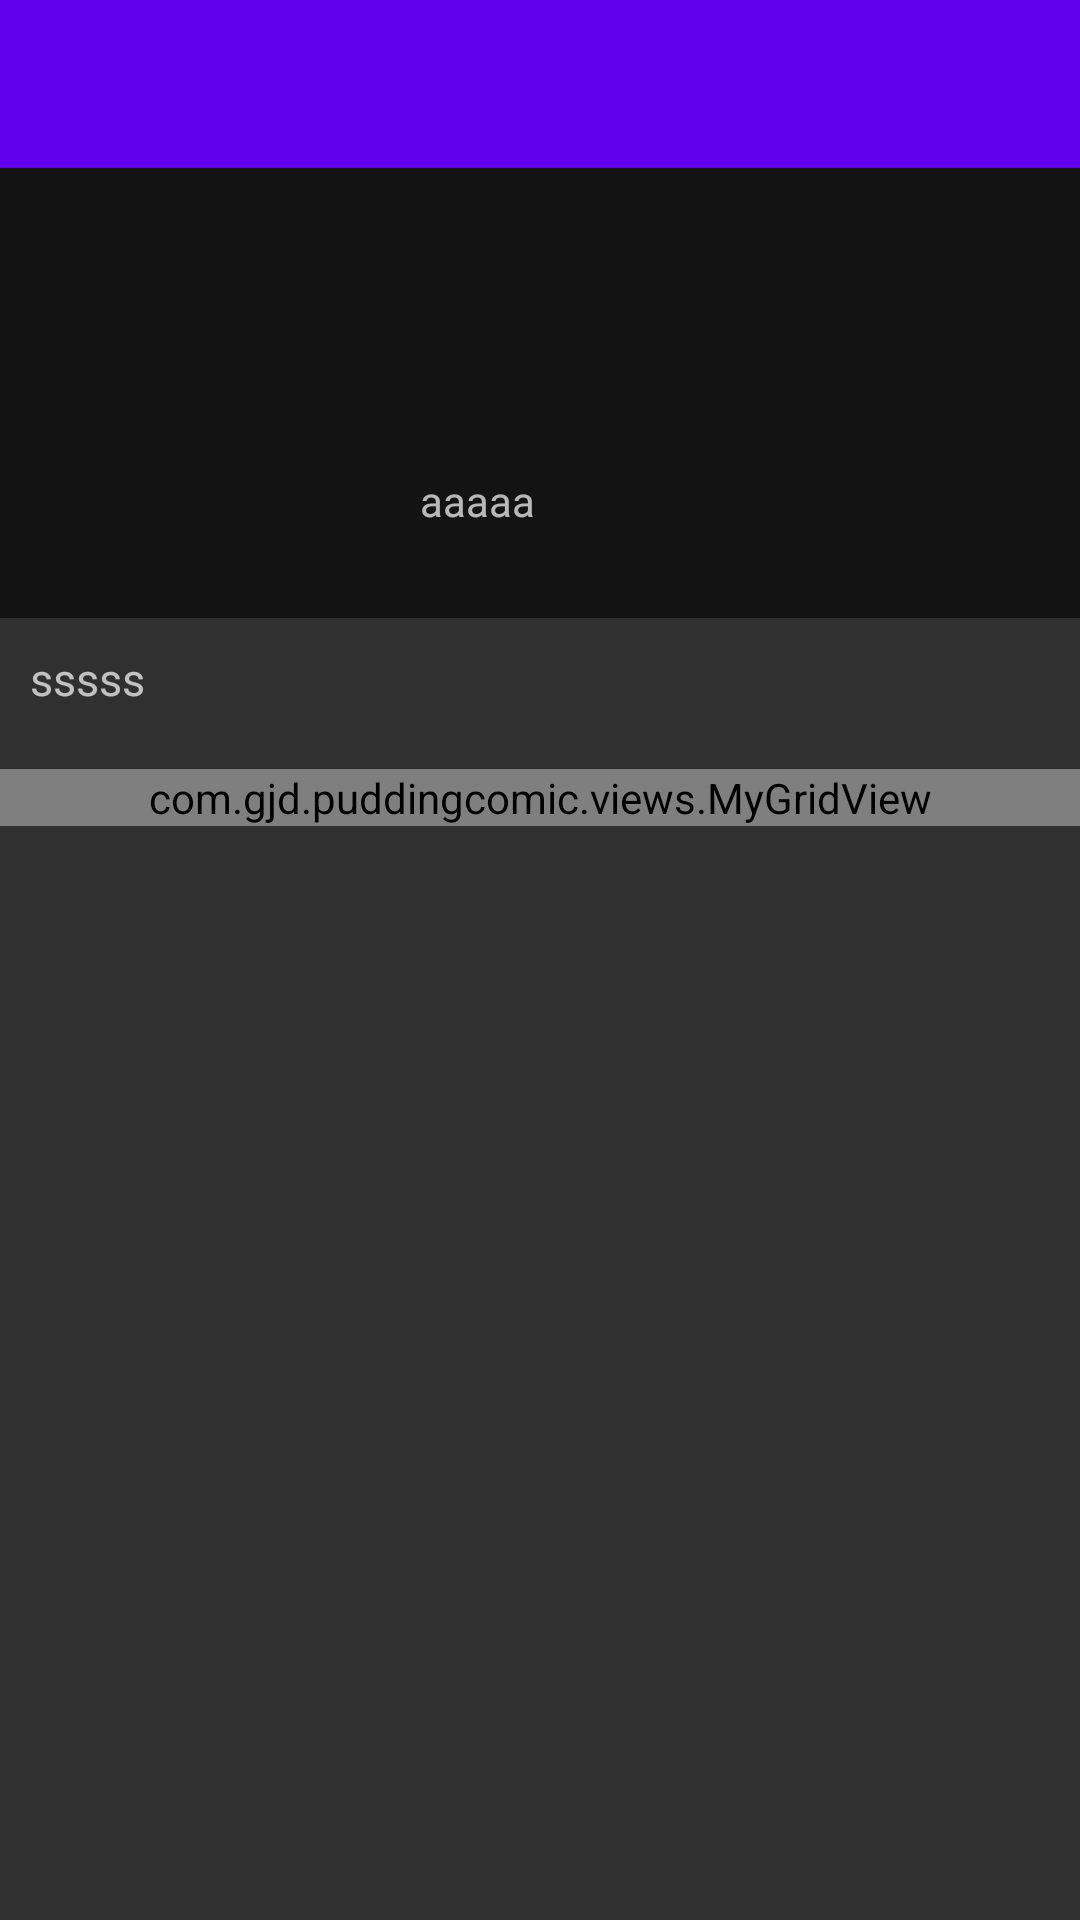

Reconstruct the res/layout file that produces this screen, plus the resources it refers to.
<!-- AndroidManifest.xml: activity theme Theme.AppCompat.NoActionBar -->
<!-- res/layout/activity_show_totle_talk.xml -->
<?xml version="1.0" encoding="utf-8"?>
<LinearLayout xmlns:android="http://schemas.android.com/apk/res/android"
    xmlns:tools="http://schemas.android.com/tools"
    android:layout_width="match_parent"
    android:layout_height="match_parent"
    android:orientation="vertical"
    tools:context="com.gjd.puddingcomic.activitys.ShowTotleTalkActivity">
    <android.support.v7.widget.Toolbar
        android:id="@+id/toolbar_show_talk"
        android:layout_width="match_parent"
        android:layout_height="wrap_content"
        android:background="@color/colorPrimary">
    </android.support.v7.widget.Toolbar>

    
        
        

    <RelativeLayout
        android:background="#99000000"
        android:layout_width="match_parent"
        android:layout_height="150dp">
        <ImageView
            android:layout_margin="5dp"
            android:src="@mipmap/ic_launcher"
            android:id="@+id/iv_showActivity"
            android:scaleType="centerCrop"
            android:layout_width="120dp"
            android:layout_height="match_parent" />
        <LinearLayout
            android:layout_marginTop="10dp"
            android:layout_toRightOf="@id/iv_showActivity"
            android:layout_marginLeft="10dp"
            android:orientation="vertical"
            android:gravity="center_vertical"
            android:layout_width="match_parent"
            android:layout_height="match_parent">
            <TextView
                android:id="@+id/tv_title_talk"
                android:textSize="16sp"
                android:layout_width="match_parent"
                android:layout_height="wrap_content" />
            <TextView
                android:id="@+id/tv_author_talk"
                android:text="aaaaa"
                android:layout_marginTop="40dp"
                android:textSize="14sp"
                android:layout_width="match_parent"
                android:layout_height="wrap_content" />
        </LinearLayout>


    </RelativeLayout>
    <ScrollView
        android:layout_width="match_parent"
        android:layout_height="match_parent">
    <LinearLayout
        android:orientation="vertical"
        android:layout_width="match_parent"
        android:layout_height="match_parent">
        <TextView
            android:textSize="15sp"
            android:text="sssss"
            android:id="@+id/tv_describe"
            android:layout_margin="10dp"
            android:layout_width="match_parent"
            android:layout_height="wrap_content" />

        <com.gjd.puddingcomic.views.MyGridView
            android:numColumns="3"
            android:layout_marginTop="10dp"
            android:id="@+id/gv_showActivity"
            android:layout_width="match_parent"
            android:layout_height="match_parent"
            android:horizontalSpacing="5dp"
            android:verticalSpacing="5dp"
            >

        </com.gjd.puddingcomic.views.MyGridView>
    </LinearLayout>
    </ScrollView>
</LinearLayout>
<!-- resources referenced by this layout -->
<resources>

  <!-- not gathered from this repository: default colours our renderer supplied (Android Studio template values) -->
  <color name="colorPrimary">#FF6200EE</color>
</resources>
